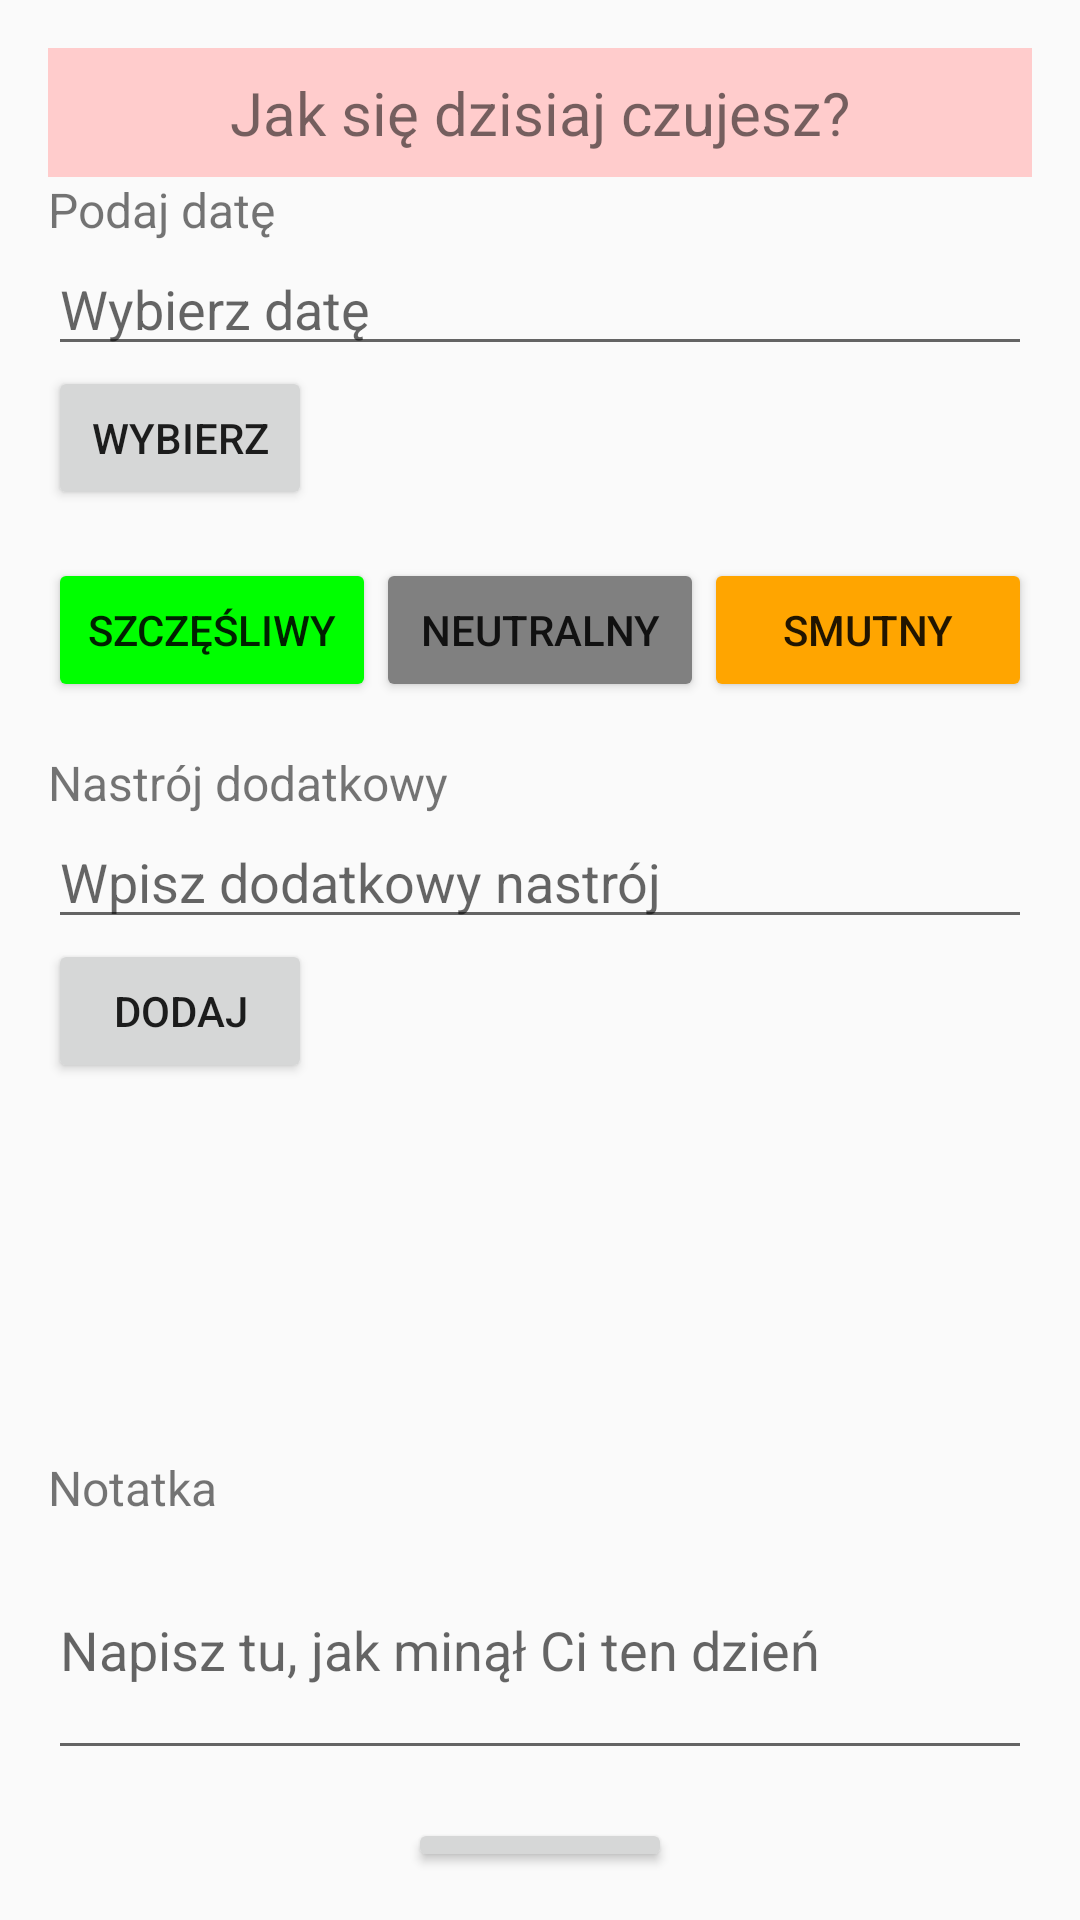

This screen was rendered from an Android layout file. Write that file and the resources it references.
<!-- AndroidManifest.xml: activity theme Theme.Aplikacja_moodtracker -->
<!-- res/layout/activity_main.xml -->
<?xml version="1.0" encoding="utf-8"?>
<androidx.drawerlayout.widget.DrawerLayout xmlns:android="http://schemas.android.com/apk/res/android"
    xmlns:app="http://schemas.android.com/apk/res-auto"
    android:id="@+id/drawer_layout"
    android:layout_width="match_parent"
    android:layout_height="match_parent">

    
    <LinearLayout
        android:layout_width="match_parent"
        android:layout_height="match_parent"
        android:orientation="vertical">

        
        <androidx.appcompat.widget.Toolbar
            android:id="@+id/toolbar"
            android:layout_width="match_parent"
            android:layout_height="?attr/actionBarSize"
            android:background="?attr/colorPrimary"
            android:theme="@style/ThemeOverlay.AppCompat.Dark.ActionBar" />

        
        <LinearLayout
            android:layout_width="match_parent"
            android:layout_height="match_parent"
            android:orientation="vertical"
            android:padding="16dp">

            
            <TextView
                android:layout_width="match_parent"
                android:layout_height="wrap_content"
                android:text="Jak się dzisiaj czujesz?"
                android:textSize="20sp"
                android:gravity="center"
                android:background="#FFCCCC"
                android:padding="8dp"/>

            
            <TextView
                android:layout_width="wrap_content"
                android:layout_height="wrap_content"
                android:text="Podaj datę"
                android:textSize="16sp"/>
            <EditText
                android:id="@+id/dateInput"
                android:layout_width="match_parent"
                android:layout_height="wrap_content"
                android:hint="Wybierz datę"
                android:focusable="false"/>
            <Button
                android:id="@+id/datePickerButton"
                android:layout_width="wrap_content"
                android:layout_height="wrap_content"
                android:text="Wybierz"/>

            
            <LinearLayout
                android:layout_width="match_parent"
                android:layout_height="wrap_content"
                android:orientation="horizontal"
                android:layout_marginTop="16dp">
                <Button
                    android:id="@+id/happyButton"
                    android:layout_width="0dp"
                    android:layout_weight="1"
                    android:layout_height="wrap_content"
                    android:text="Szczęśliwy"
                    android:backgroundTint="#00FF00"/>
                <Button
                    android:id="@+id/neutralButton"
                    android:layout_width="0dp"
                    android:layout_weight="1"
                    android:layout_height="wrap_content"
                    android:text="Neutralny"
                    android:backgroundTint="#808080"/>
                <Button
                    android:id="@+id/sadButton"
                    android:layout_width="0dp"
                    android:layout_weight="1"
                    android:layout_height="wrap_content"
                    android:text="Smutny"
                    android:backgroundTint="#FFA500"/>
            </LinearLayout>

            
            <TextView
                android:layout_width="wrap_content"
                android:layout_height="wrap_content"
                android:text="Nastrój dodatkowy"
                android:textSize="16sp"
                android:layout_marginTop="16dp"/>
            <EditText
                android:id="@+id/additionalMoodInput"
                android:layout_width="match_parent"
                android:layout_height="wrap_content"
                android:hint="Wpisz dodatkowy nastrój"/>
            <Button
                android:id="@+id/addMoodButton"
                android:layout_width="wrap_content"
                android:layout_height="wrap_content"
                android:text="Dodaj"/>

            
            <ListView
                android:id="@+id/additionalMoodsList"
                android:layout_width="match_parent"
                android:layout_height="100dp"
                android:layout_marginTop="8dp"/>

            
            <TextView
                android:layout_width="wrap_content"
                android:layout_height="wrap_content"
                android:text="Notatka"
                android:textSize="16sp"
                android:layout_marginTop="16dp"/>
            <EditText
                android:id="@+id/noteInput"
                android:layout_width="match_parent"
                android:layout_height="wrap_content"
                android:hint="Napisz tu, jak minął Ci ten dzień"
                android:minLines="3"/>

            
            <Button
                android:id="@+id/submitButton"
                android:layout_width="wrap_content"
                android:layout_height="wrap_content"
                android:text="Dodaj"
                android:layout_gravity="center"
                android:layout_marginTop="16dp"/>
        </LinearLayout>
    </LinearLayout>

    
    <com.google.android.material.navigation.NavigationView
        android:id="@+id/nav_view"
        android:layout_width="wrap_content"
        android:layout_height="match_parent"
        android:layout_gravity="start"
        app:menu="@menu/nav_menu" />

</androidx.drawerlayout.widget.DrawerLayout>
<!-- resources referenced by this layout -->
<resources>
  <style name="Theme.Aplikacja_moodtracker" parent="android:Theme.Material.Light.NoActionBar" />
</resources>
